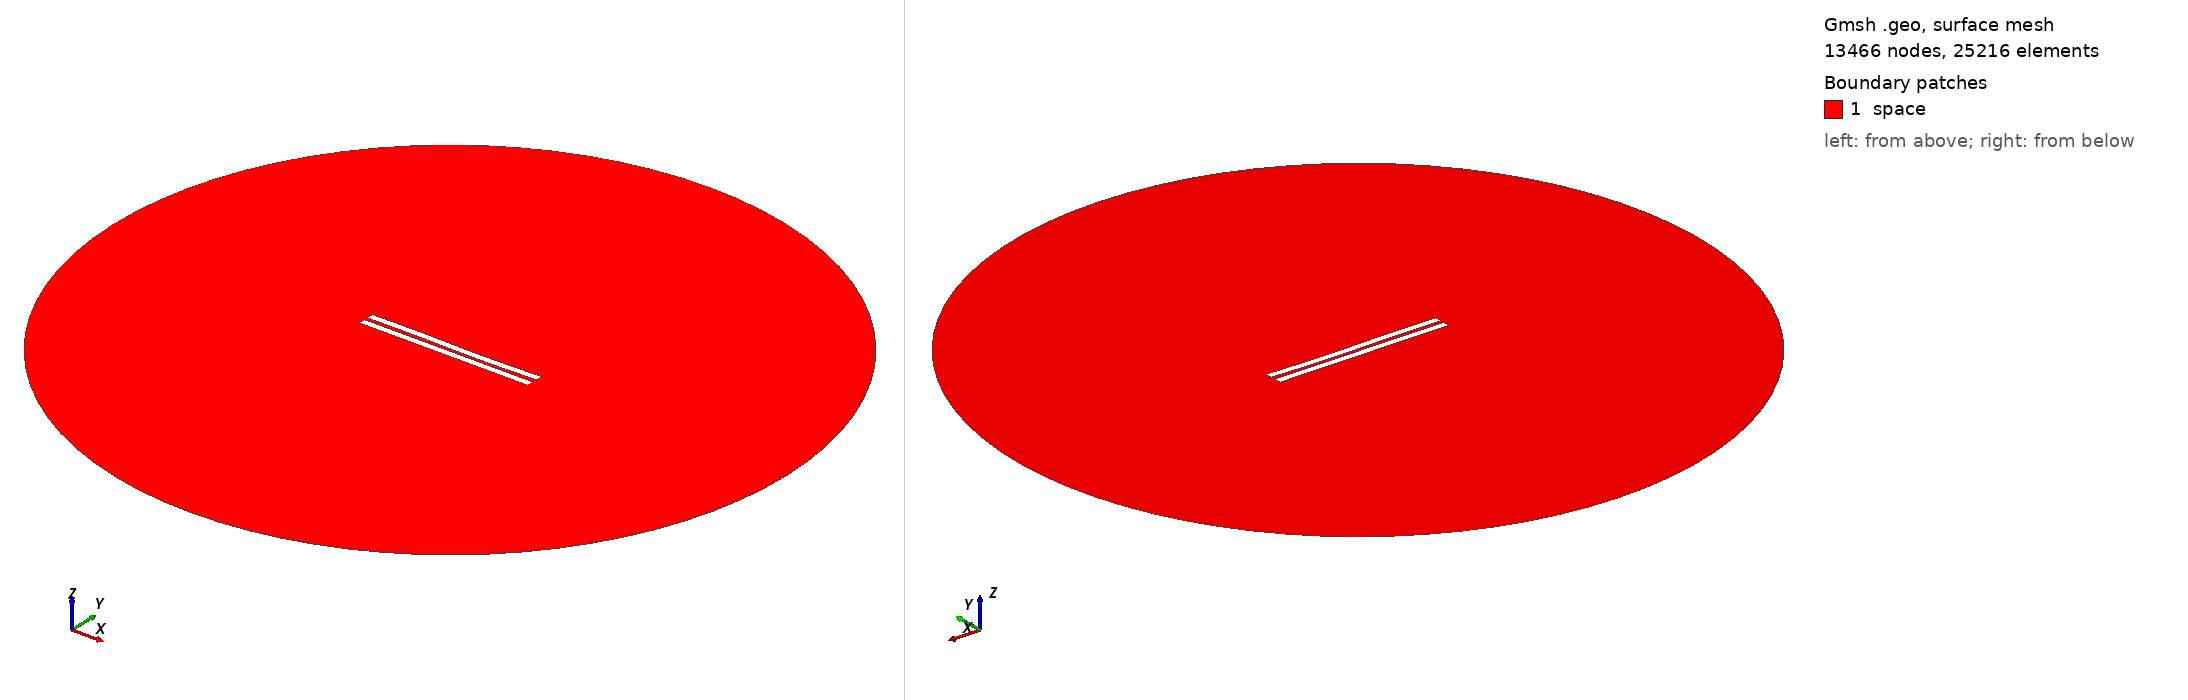

Gmsh geometry script, surface-meshed: 13466 nodes, 25216 surface elements. Boundary patches (legend numbers): 1 space. Left view from above one corner, right view from below the opposite corner. Legend entries are the model's physical surfaces. The drawing asked Gmsh for element sizes between 1% and 20% of the model's largest extent; the script's own settings can give other sizes.

=== 2648.geo (drawn) ===
//---------------------------------------
// Geometry kernel
//---------------------------------------

SetFactory("OpenCASCADE");



//---------------------------------------
// Parameters of the geometry
//---------------------------------------

// Overetch of the upper plate
overetch = 0.0;

// Distance between the plates
distance = 2.5;

// Discretization over the x axis (for the deformation)
nx = 50; 

// Length of the plate
L = 100 - overetch; 

// Number of modes
n = 4; 

// 1st mode coefficient
coeff(1) = -0.075;
beta(1) = 0.596864 * 3.1415926535 / L;

// 2nd mode coefficient
coeff(2) = -0.15;
beta(2) = 1.49418 * 3.1415926535 / L;

// 3rd mode coefficient
coeff(3) = 0.15;
beta(3) = 2.50025 * 3.1415926535 / L;

// 4th mode coefficient
coeff(4) = 0.0;
beta(4) = 3.49999 * 3.1415926535 / L;



//---------------------------------------
// Upper plate (deformed rectangle)
//---------------------------------------

// Coordiantes of the upper plate
xmin = -50;
xmax = 50 - overetch;

// Height of the upper plate
yheight = 4 - 2 * overetch;

// Indexes of the points
UpperID[] = {};
LowerID[] = {};
LeftID[] = {};
RightID[] = {};

// Point index
p = 1;

// Horizontal edges
For i In {1:nx}
    x = xmin + (i-1)*(xmax - xmin)/(nx-1);

    y_bottom = distance / 2 + overetch;
    For j In {1:n}
        C = (Cosh(beta(j)*L) + Cos(beta(j)*L)) / (Sinh(beta(j)*L) + Sin(beta(j)*L));
        y_bottom  = y_bottom + coeff(j) * (Cosh(beta(j)*(x+50)) - Cos(beta(j)*(x+50)) - C * (Sinh(beta(j)*(x+50)) - Sin(beta(j)*(x+50))));
    EndFor

    y_top = y_bottom + yheight;

    Point(p) = {x, y_top, 0, 1.0};
    UpperID[i] = p;
    p = p + 1;

    Point(p) = {x, y_bottom, 0, 1.0};
    LowerID[i] = p;
    p = p + 1;
EndFor

// Create point lists
UpperPts[] = {}; LowerPts[] = {};
For i In {1:nx}
  UpperPts[] += {UpperID[i]};
  LowerPts[] += {LowerID[i]};
EndFor

// Build splines
Spline(1) = {UpperPts[]};
Spline(2) = {LowerPts[]};
Line(3) = {LowerPts[nx-1], UpperPts[nx-1]};
Line(4) = {LowerPts[0], UpperPts[0]};

// Build the plane surface
Curve Loop(1) = {2, 3, -1, -4};
Plane Surface(1) = {1};



//---------------------------------------
// Lower plate (rectangle)
//---------------------------------------

// Vertices
Point(1001) = {-50, -1, 0, 1.0};
Point(1002) = { 50, -1, 0, 1.0};
Point(1003) = { 50,  -5, 0, 1.0};
Point(1004) = {-50,  -5, 0, 1.0};

// Edges
Line(5) = {1001, 1002};
Line(6) = {1002, 1003};
Line(7) = {1003, 1004};
Line(8) = {1004, 1001};

// Plane surface
Line Loop(2) = {5, 6, 7, 8};
Plane Surface(2) = {2}; 



//---------------------------------------
// Outer (fictious) boundary
//---------------------------------------

// Points
Point(1005) = {0, 0, 0};       // Center
Point(1006) = {200, 0, 0};     // Start point
Point(1007) = {0, 200, 0};     // 90 degrees
Point(1008) = {-200, 0, 0};    // 180 degrees
Point(1009) = {0, -200, 0};    // 270 degrees

// Circle arcs (each needs start, center, end)
Circle(9) = {1006, 1005, 1007};
Circle(10) = {1007, 1005, 1008};
Circle(11) = {1008, 1005, 1009};
Circle(12) = {1009, 1005, 1006};

// Plane surface for the entire domain
Curve Loop(3) = {9, 10, 11, 12};
Surface(3) = {3};

// Subtract the plates from the whole domain to obtain the actual domain where we want to solve the equations
BooleanDifference{ Surface{3}; Delete; }{ Surface{1}; Surface{2}; Delete; }




//---------------------------------------
// Transfinite Lines/Curves
//---------------------------------------

// Set the number of points on the boundaries
r = 7;

// Plates
Transfinite Curve {1, 2} = 50*r Using Progression 1;
Transfinite Curve {3, 4} = 2*r Using Progression 1;
Transfinite Line {5, 7} = 50*r Using Progression 1;
Transfinite Line {6, 8} = 2*r Using Progression 1;

// Outer boundary
Transfinite Line {9, 10, 11, 12} = 20 Using Progression 1;



//---------------------------------------
// Physical groups
//---------------------------------------                

// Physical curves (boundaries)
Physical Line("force_segment", 10) = {2};
Physical Line("upper_plate", 11) = {1, 3, 4};
Physical Line("lower_plate", 12) = {5, 6, 7, 8};
Physical Line("boundary", 20) = {9, 10, 11, 12};

// Physical Surfaces
Physical Surface("space", 30) = {3};



//---------------------------------------
// 6. Generate the Mesh
//---------------------------------------

// 2D mesh generation
Mesh 2;
